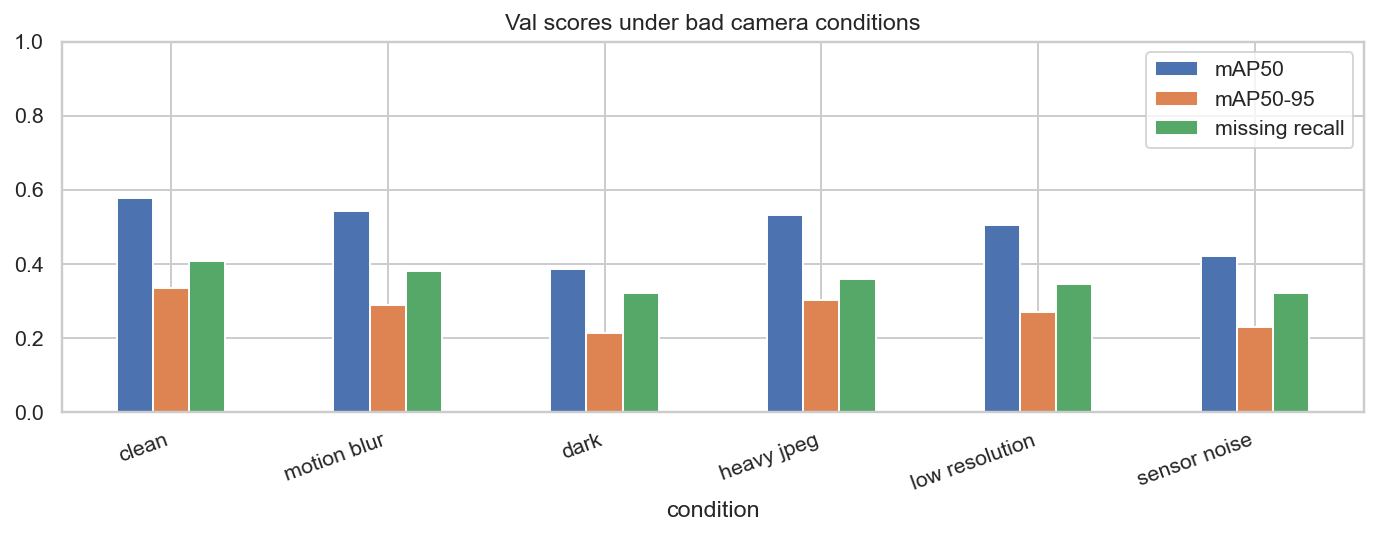

The file beside this chart, header and first rows:
condition, precision, recall, mAP50, mAP50-95, missing recall, mAP50-95 drop vs clean
clean, 0.684, 0.572, 0.578, 0.334, 0.408, 0.0
motion blur, 0.664, 0.537, 0.542, 0.289, 0.381, 0.045
dark, 0.605, 0.414, 0.388, 0.214, 0.323, 0.12
heavy jpeg, 0.671, 0.518, 0.533, 0.303, 0.36, 0.03
low resolution, 0.676, 0.487, 0.504, 0.27, 0.345, 0.064
sensor noise, 0.587, 0.457, 0.421, 0.23, 0.321, 0.104
